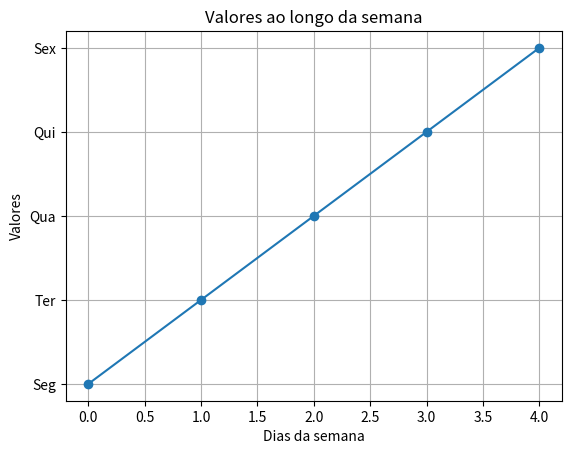

Recreate this plot in Python.
import matplotlib.pyplot as plt

dias = ['Seg', 'Ter', 'Qua', 'Qui', 'Sex']
valores = [10, 12, 8, 15, 13]

plt.plot(dias, marker='o')
plt.title('Valores ao longo da semana')
plt.xlabel('Dias da semana')
plt.ylabel('Valores')
plt.grid(True)

plt.show()